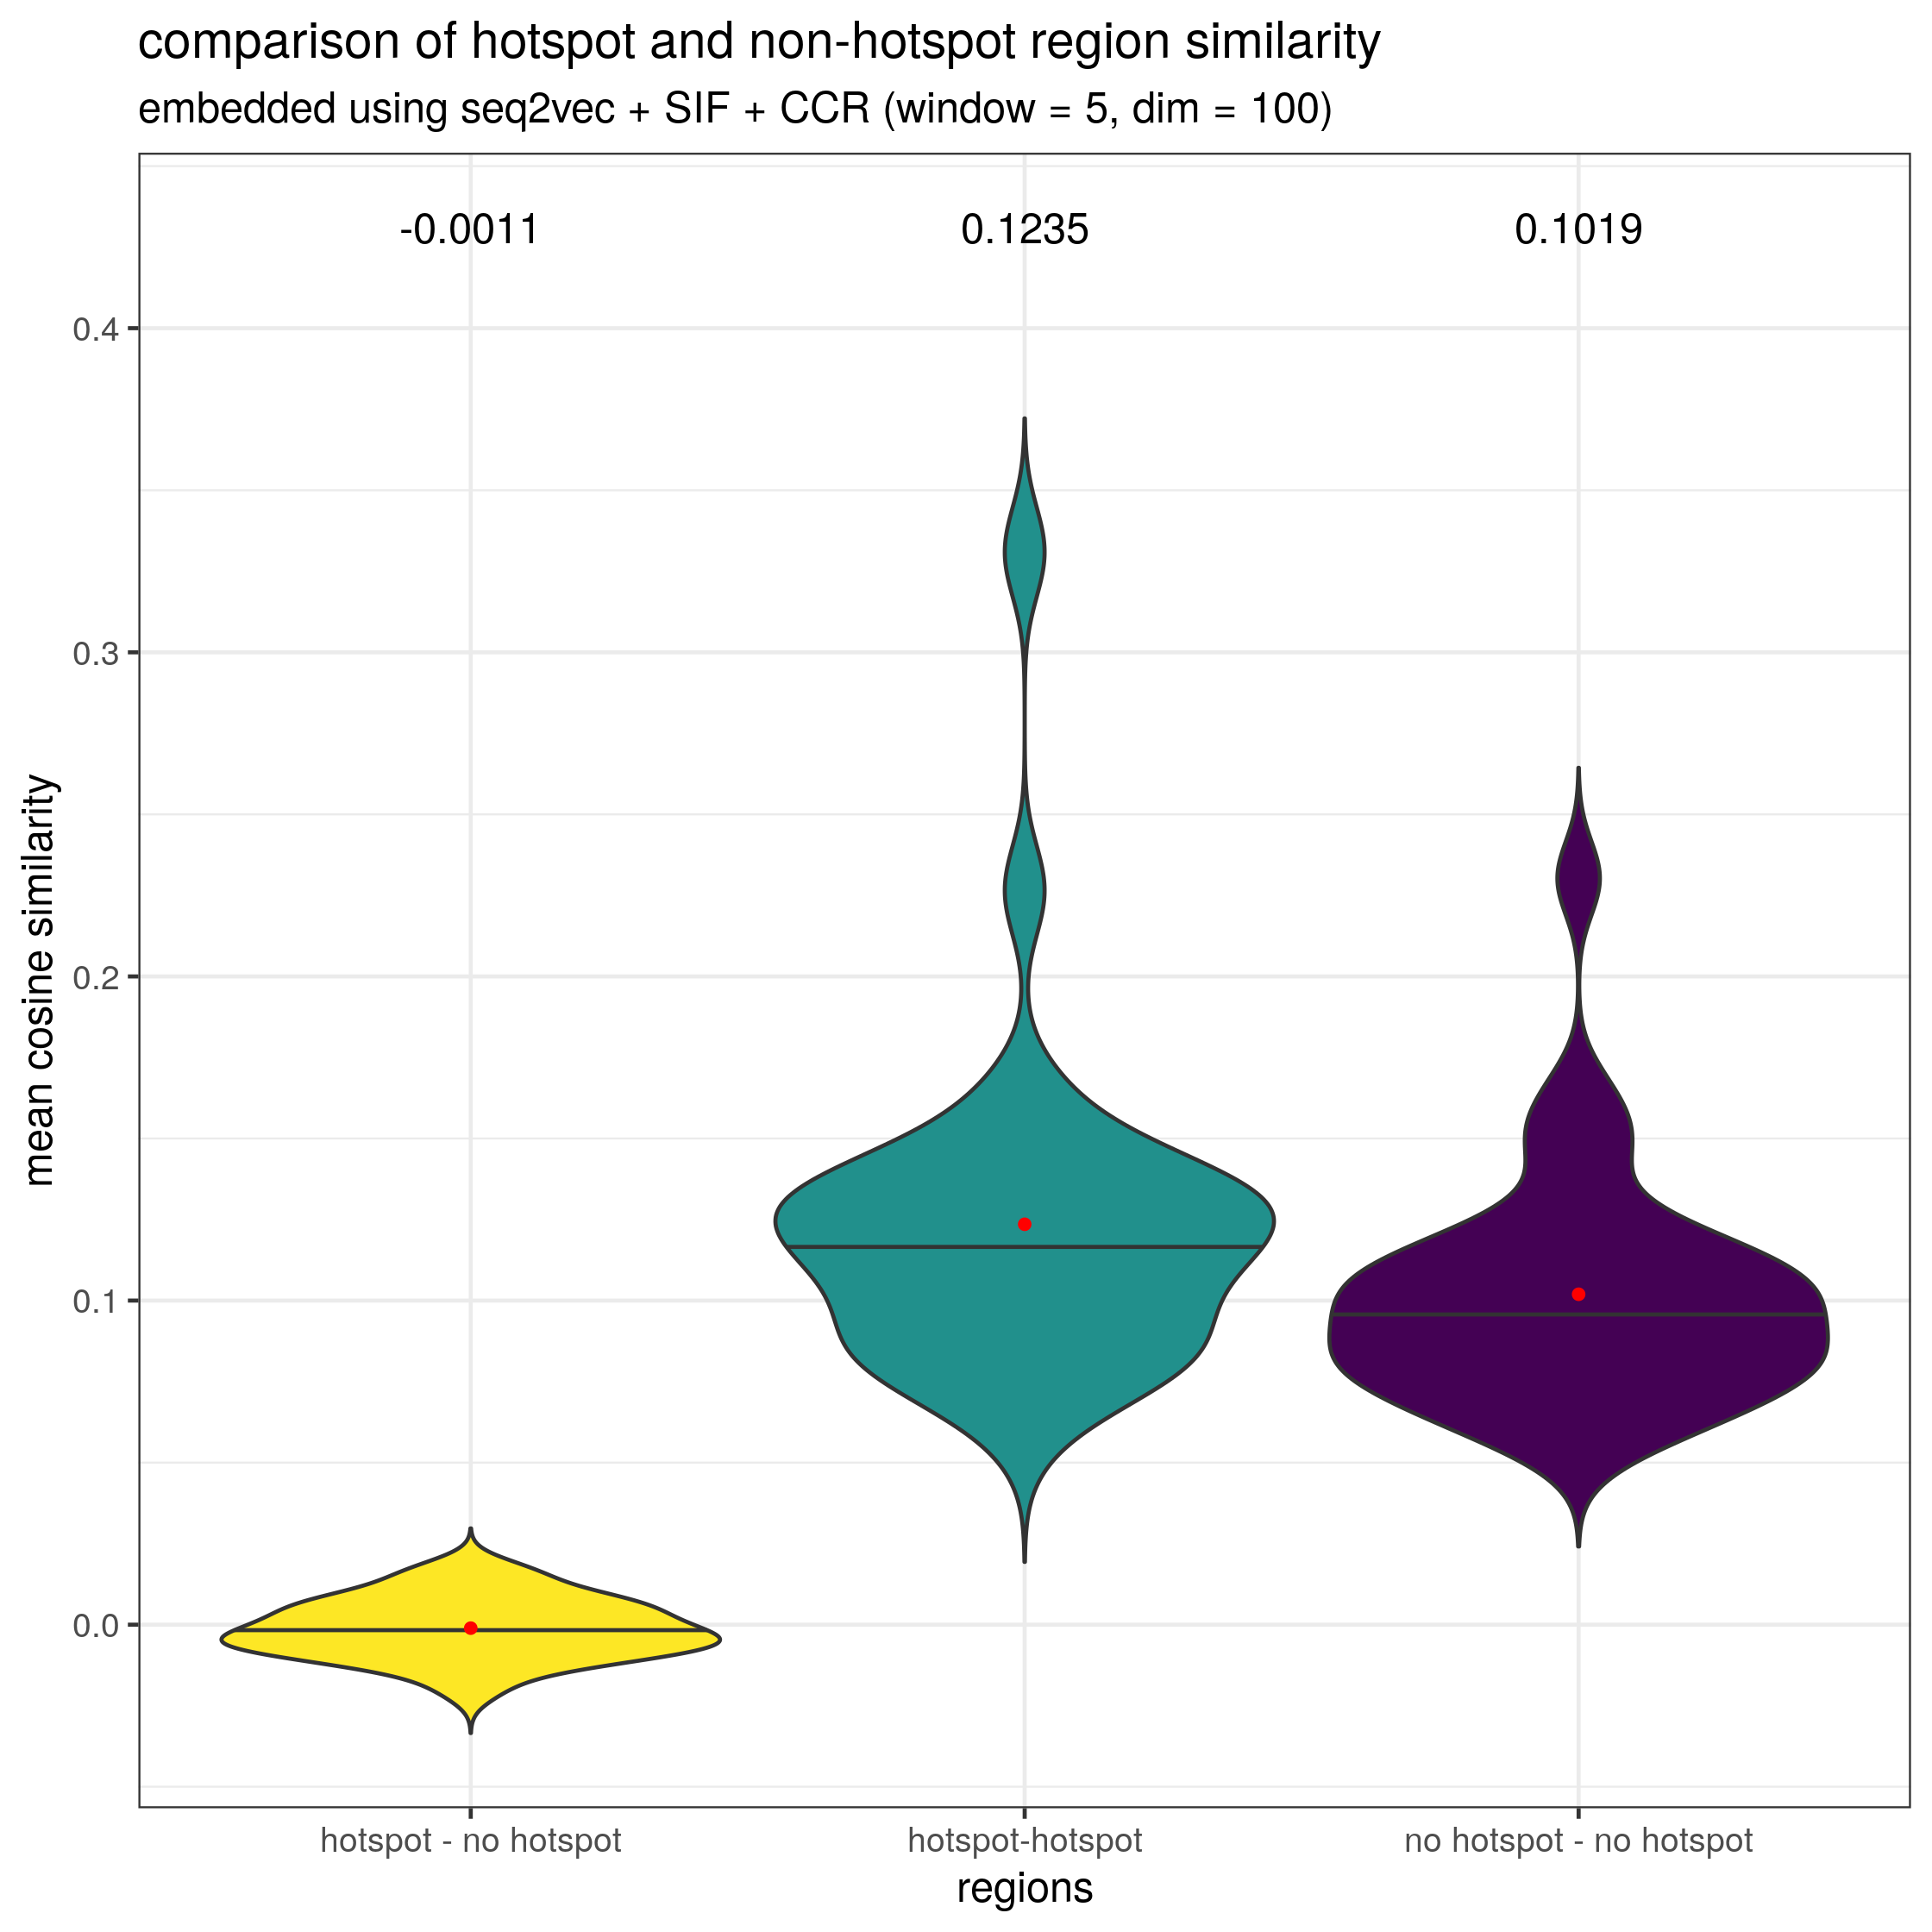

Values plotted in this chart, from the file beside it:
0.1343019, 0.08654618, -0.00996715
0.1244, 0.07361, 0.008065
0.155, 0.07291, -0.0117
0.1037, 0.09705, 0.002805
0.09359, 0.1074, 0.003864
0.09794, NaN, NaN
0.2265, 0.05937, -0.006219
0.09545, NaN, NaN
0.09744, 0.1142, -0.0006163
0.1343, 0.06684, -0.001854
0.139, 0.08364, 0.0004128
0.07944, 0.1216, 0.006693
0.09313, NaN, NaN
0.1389, 0.08431, -0.009562
0.08951, 0.1518, -0.003891
0.1419, NaN, NaN
0.1942, NaN, NaN
0.1219, 0.09633, 0.003631
0.1341, 0.09788, 0.008812
0.1217, NaN, NaN
0.1646, 0.07906, 0.01627
0.1159, 0.09746, 0.01417
0.1397, 0.07981, -0.005177
0.1119, 0.07886, -0.007126
0.1193, 0.1065, -0.01581
0.1105, 0.1067, 0.001409
0.09486, 0.1452, -0.005192
0.0872, NaN, NaN
0.1308, 0.05822, 0.007327
0.09897, NaN, NaN
0.09284, NaN, NaN
0.1153, 0.1003, -0.003513
0.0606, 0.2303, -0.003103
0.07931, 0.1127, -0.008451
0.1249, 0.08306, -0.01145
0.1096, NaN, NaN
0.3309, 0.06429, 0.017
0.07678, 0.1256, -0.006108
0.08204, 0.1124, 0.007886
0.0767, 0.1641, -0.02075
